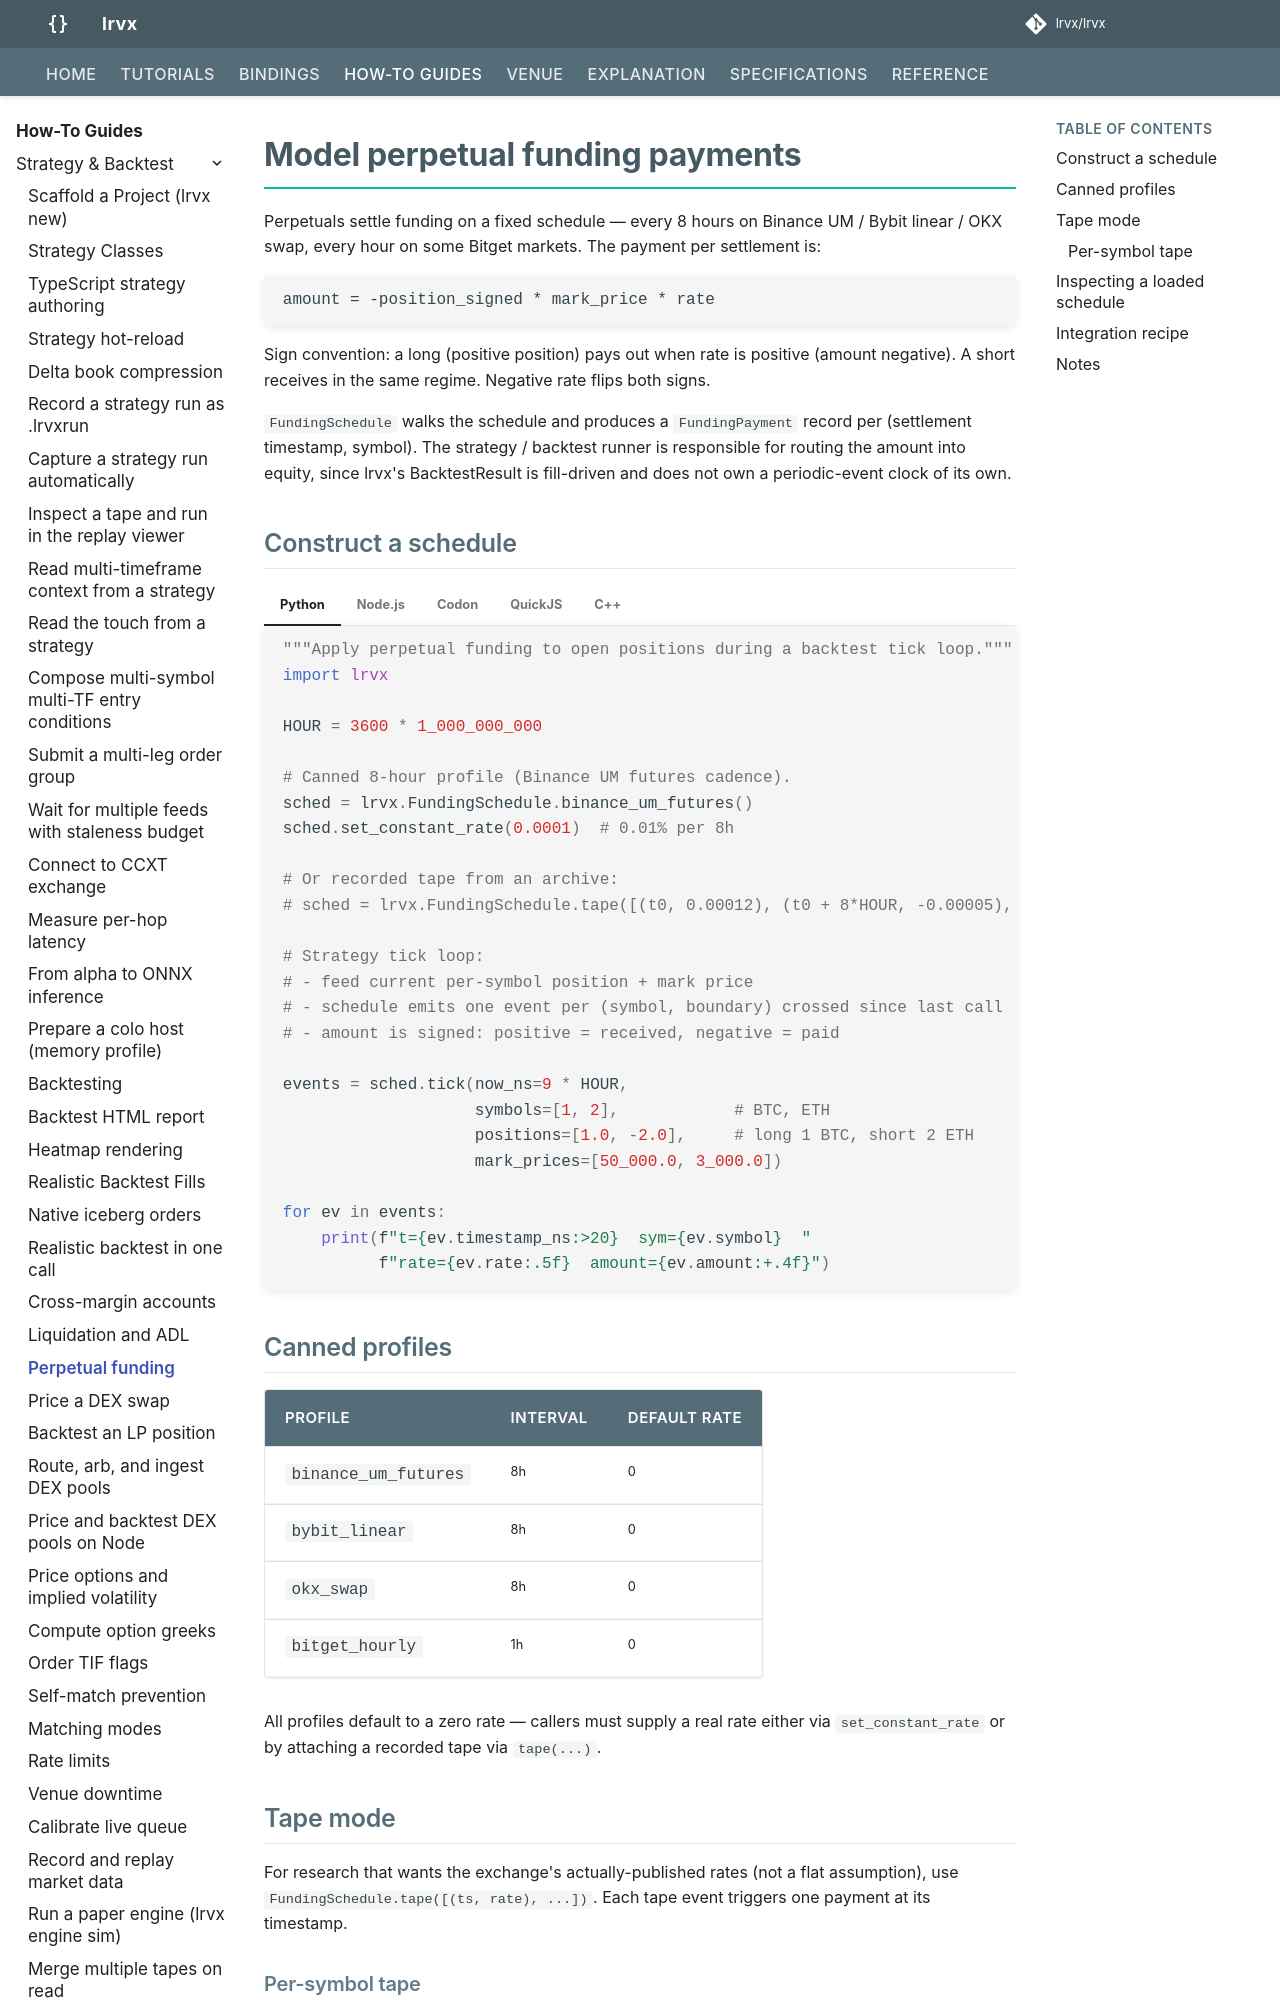

repository: lrvx/lrvx · page: how-to/perpetual-funding/index.html · generator: mkdocs

# Model perpetual funding payments

Perpetuals settle funding on a fixed schedule — every 8 hours on
Binance UM / Bybit linear / OKX swap, every hour on some Bitget
markets. The payment per settlement is:

```
amount = -position_signed * mark_price * rate
```

Sign convention: a long (positive position) pays out when rate is
positive (amount negative). A short receives in the same regime.
Negative rate flips both signs.

`FundingSchedule` walks the schedule and produces a `FundingPayment`
record per (settlement timestamp, symbol). The strategy / backtest
runner is responsible for routing the amount into equity, since
lrvx's BacktestResult is fill-driven and does not own a
periodic-event clock of its own.

## Construct a schedule

=== "Python"

    ```python
    --8<-- "examples/python_funding_schedule.py"
    ```

=== "Node.js"

    ```javascript
    const lrvx = require('@lrvx/lrvx');
    const sched = new lrvx.FundingSchedule();
    sched.loadProfile('binance_um_futures');
    sched.setConstantRate(0.0001);
    const events = sched.tick(nowNs, [1, 2], [1.0, -2.0], [50000, 3000]);
    ```

=== "Codon"

    ```python
    from lrvx.funding_schedule import FundingSchedule

    s = FundingSchedule()
    s.load_profile("binance_um_futures")
    s.set_constant_rate(0.0001)
    events = s.tick(9 * 3600 * 1_000_000_000,
                    [1, 2], [1.0, -2.0], [50000.0, 3000.0])
    ```

=== "QuickJS"

    ```javascript
    const h = __lrvx_funding_schedule_create();
    __lrvx_funding_schedule_load_profile(h, "binance_um_futures");
    __lrvx_funding_schedule_set_constant_rate(h, 0.0001);
    const events = __lrvx_funding_schedule_tick(h, nowNs, [1, 2],
                                                 [1.0, -2.0],
                                                 [50000.0, 3000.0]);
    ```

=== "C++"

    ```cpp
    auto s = lrvx::FundingSchedule::binance_um_futures();
    s.setConstantRate(0.0001);
    auto events = s.tick(nowNs, {1, 2}, {1.0, -2.0}, {50000.0, 3000.0});
    ```

## Canned profiles

| Profile               | Interval | Default rate |
|-----------------------|----------|--------------|
| `binance_um_futures`  | 8h       | 0            |
| `bybit_linear`        | 8h       | 0            |
| `okx_swap`            | 8h       | 0            |
| `bitget_hourly`       | 1h       | 0            |

All profiles default to a zero rate — callers must supply a real
rate either via `set_constant_rate` or by attaching a recorded
tape via `tape(...)`.

## Tape mode

For research that wants the exchange's actually-published rates
(not a flat assumption), use `FundingSchedule.tape([(ts, rate),
...])`. Each tape event triggers one payment at its timestamp.
